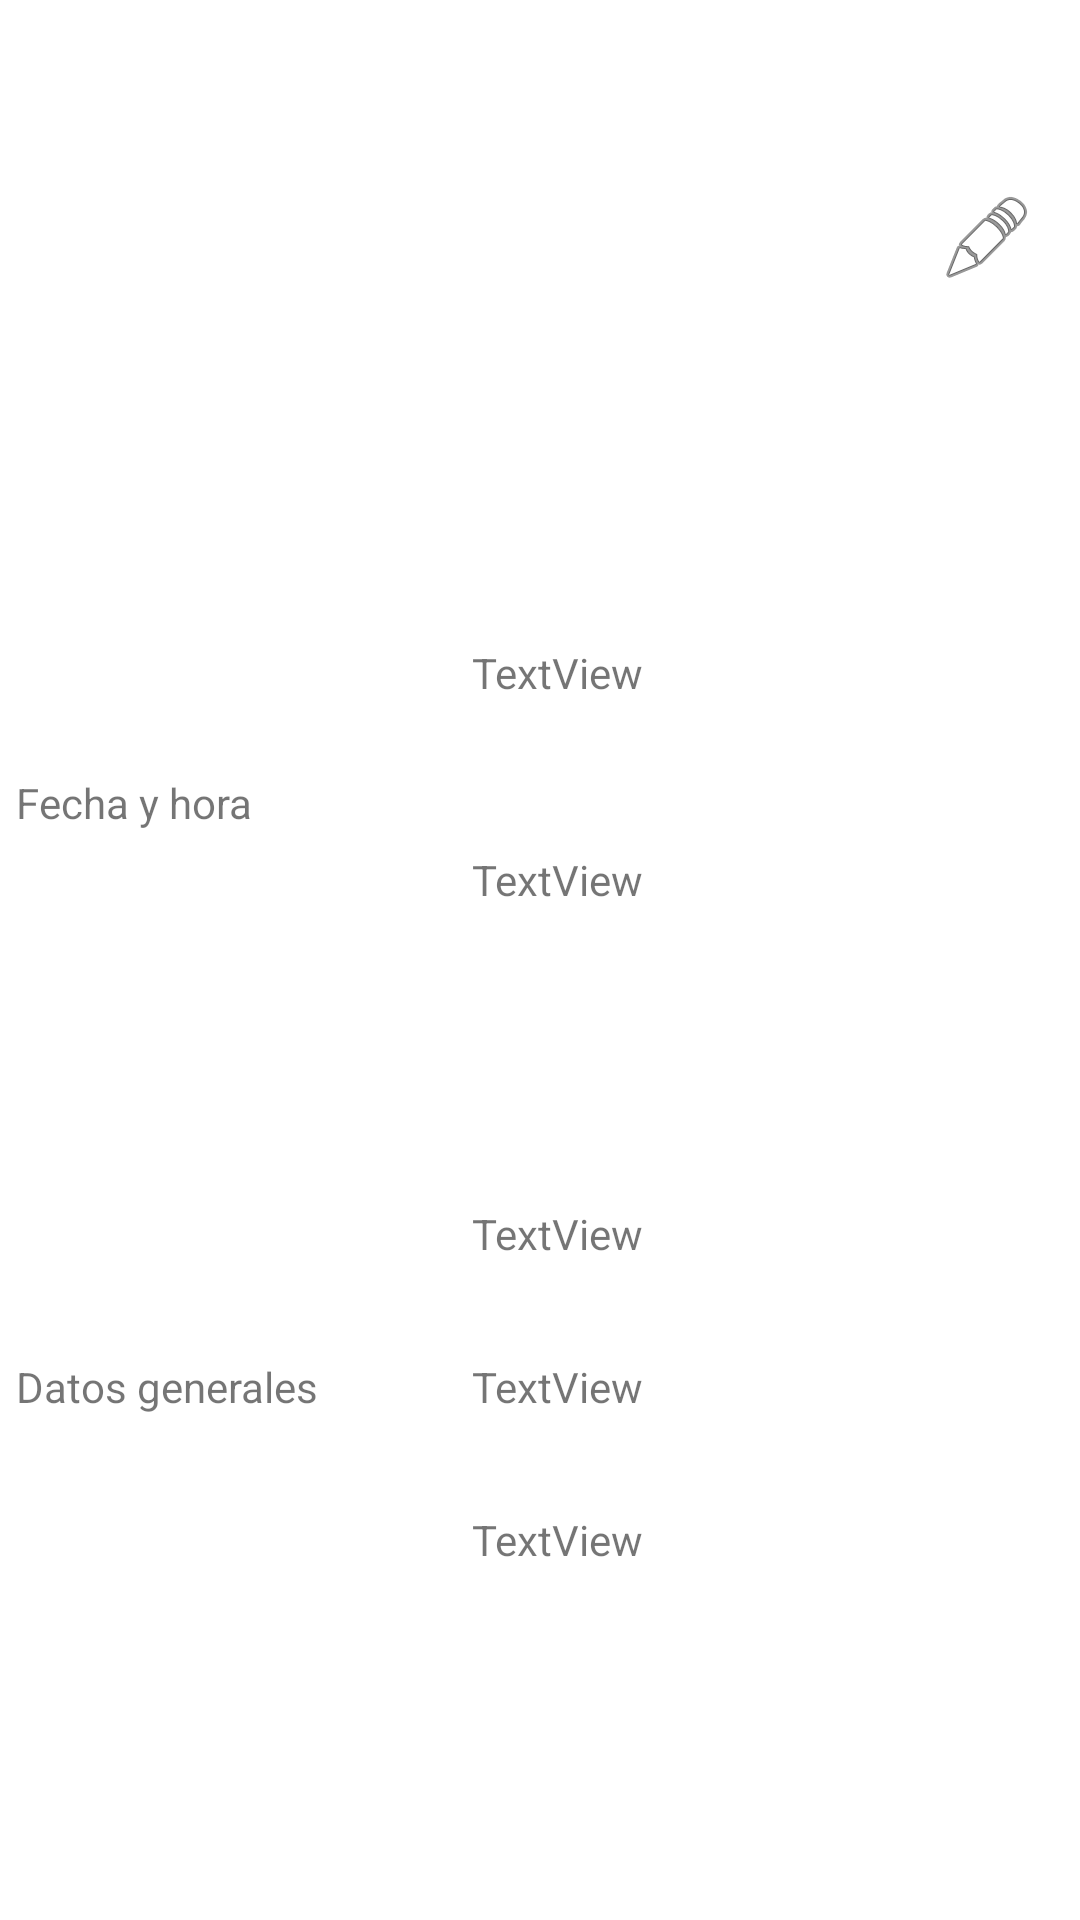

Reconstruct the res/layout file that produces this screen, plus the resources it refers to.
<!-- AndroidManifest.xml: application theme Theme.Pracofi -->
<!-- res/layout/activity_details.xml -->
<?xml version="1.0" encoding="utf-8"?>
<androidx.constraintlayout.widget.ConstraintLayout xmlns:android="http://schemas.android.com/apk/res/android"
    xmlns:app="http://schemas.android.com/apk/res-auto"
    xmlns:tools="http://schemas.android.com/tools"
    android:layout_width="match_parent"
    android:layout_height="match_parent"
    tools:context=".Details">

    <ImageView
        android:id="@+id/ivBtnModify"
        android:layout_width="32dp"
        android:layout_height="32dp"
        android:layout_marginHorizontal="8dp"
        app:layout_constraintBottom_toBottomOf="parent"
        app:layout_constraintEnd_toEndOf="parent"
        app:layout_constraintHorizontal_bias="0.78"
        app:layout_constraintStart_toEndOf="@+id/imageView"
        app:layout_constraintTop_toTopOf="parent"
        app:layout_constraintVertical_bias="0.104"
        app:srcCompat="@android:drawable/ic_menu_edit"
        tools:ignore="MissingConstraints" />

    <LinearLayout
        android:id="@+id/linearLayout"
        android:layout_width="350dp"
        android:layout_height="150dp"
        android:layout_margin="6dp"
        android:orientation="horizontal"
        app:layout_constraintBottom_toBottomOf="parent"
        app:layout_constraintEnd_toEndOf="parent"
        app:layout_constraintHorizontal_bias="0.497"
        app:layout_constraintStart_toStartOf="parent"
        app:layout_constraintTop_toBottomOf="@+id/imageView"
        app:layout_constraintVertical_bias="0.066">

        <TextView
            android:id="@+id/tvLabelTime"
            android:layout_width="50dp"
            android:layout_height="wrap_content"
            android:layout_gravity="center_vertical"
            android:layout_weight="1"
            android:text="Fecha y hora" />

        <LinearLayout
            android:layout_width="200dp"
            android:layout_height="match_parent"
            android:layout_margin="6dp"
            android:orientation="vertical"
            app:layout_constraintBottom_toBottomOf="parent"
            app:layout_constraintEnd_toEndOf="parent"
            app:layout_constraintHorizontal_bias="0.526"
            app:layout_constraintStart_toStartOf="parent"
            app:layout_constraintTop_toTopOf="parent"
            app:layout_constraintVertical_bias="0.665">

            <TextView
                android:id="@+id/tvDate"
                android:layout_width="match_parent"
                android:layout_height="wrap_content"
                android:layout_marginHorizontal="8dp"
                android:layout_marginVertical="16dp"
                android:layout_weight="1"
                android:text="TextView" />

            <TextView
                android:id="@+id/tvDateTime"
                android:layout_width="match_parent"
                android:layout_height="wrap_content"
                android:layout_marginHorizontal="8dp"
                android:layout_marginVertical="16dp"
                android:layout_weight="1"
                android:text="TextView" />

        </LinearLayout>


    </LinearLayout>

    <ImageView
        android:id="@+id/imageView"
        android:layout_width="200dp"
        android:layout_height="150dp"
        android:layout_weight="1"
        android:scaleType="fitXY"
        android:layout_marginTop="16dp"
        app:layout_constraintEnd_toEndOf="parent"
        app:layout_constraintStart_toStartOf="parent"
        app:layout_constraintTop_toTopOf="parent"
        android:src="@drawable/calendar" />

    <LinearLayout
        android:layout_width="350dp"
        android:layout_height="wrap_content"
        android:layout_margin="6dp"
        android:orientation="horizontal"
        app:layout_constraintBottom_toBottomOf="parent"
        app:layout_constraintEnd_toEndOf="parent"
        app:layout_constraintHorizontal_bias="0.496"
        app:layout_constraintStart_toStartOf="parent"
        app:layout_constraintTop_toBottomOf="@+id/linearLayout"
        app:layout_constraintVertical_bias="0.257">


        <TextView
            android:id="@+id/tvLabelData"
            android:layout_width="50dp"
            android:layout_height="wrap_content"
            android:layout_gravity="center_vertical"
            android:layout_weight="1"
            android:text="Datos generales" />

        <LinearLayout
            android:layout_width="200dp"
            android:layout_height="wrap_content"
            android:layout_margin="6dp"
            android:orientation="vertical"
            app:layout_constraintBottom_toBottomOf="parent"
            app:layout_constraintEnd_toEndOf="parent"
            app:layout_constraintHorizontal_bias="0.526"
            app:layout_constraintStart_toStartOf="parent"
            app:layout_constraintTop_toTopOf="parent"
            app:layout_constraintVertical_bias="0.665">

            <TextView
                android:id="@+id/tvTopic"
                android:layout_width="match_parent"
                android:layout_height="wrap_content"
                android:layout_marginHorizontal="8dp"
                android:layout_marginVertical="16dp"
                android:text="TextView"
                tools:ignore="MissingConstraints"
                tools:layout_editor_absoluteX="129dp"
                tools:layout_editor_absoluteY="229dp" />

            <TextView
                android:id="@+id/tvArea"
                android:layout_width="match_parent"
                android:layout_height="wrap_content"
                android:layout_marginHorizontal="8dp"
                android:layout_marginVertical="16dp"
                android:text="TextView"
                tools:ignore="MissingConstraints"
                tools:layout_editor_absoluteX="131dp"
                tools:layout_editor_absoluteY="266dp" />

            <TextView
                android:id="@+id/tvRfc"
                android:layout_width="150dp"
                android:layout_height="wrap_content"
                android:layout_marginHorizontal="8dp"
                android:layout_marginVertical="16dp"
                android:text="TextView"
                tools:ignore="MissingConstraints"
                tools:layout_editor_absoluteX="131dp"
                tools:layout_editor_absoluteY="266dp" />

        </LinearLayout>
    </LinearLayout>


</androidx.constraintlayout.widget.ConstraintLayout>
<!-- resources referenced by this layout -->
<resources>
  <style name="Theme.Pracofi" parent="Theme.MaterialComponents.DayNight.DarkActionBar">
          
          <item name="colorPrimary">@color/purple_500</item>
          <item name="colorPrimaryVariant">@color/purple_700</item>
          <item name="colorOnPrimary">@color/white</item>
          
          <item name="colorSecondary">@color/teal_200</item>
          <item name="colorSecondaryVariant">@color/teal_700</item>
          <item name="colorOnSecondary">@color/black</item>
          
          <item name="android:statusBarColor" tools:targetApi="l">?attr/colorPrimaryVariant</item>
          
      </style>
  <!-- not gathered from this repository: default colours our renderer supplied (Android Studio template values) -->
  <color name="purple_500">#FF6200EE</color>
  <color name="purple_700">#FF3700B3</color>
  <color name="teal_200">#FF03DAC5</color>
  <color name="teal_700">#FF018786</color>
  <color name="black">#FF000000</color>
  <color name="white">#FFFFFFFF</color>
</resources>
